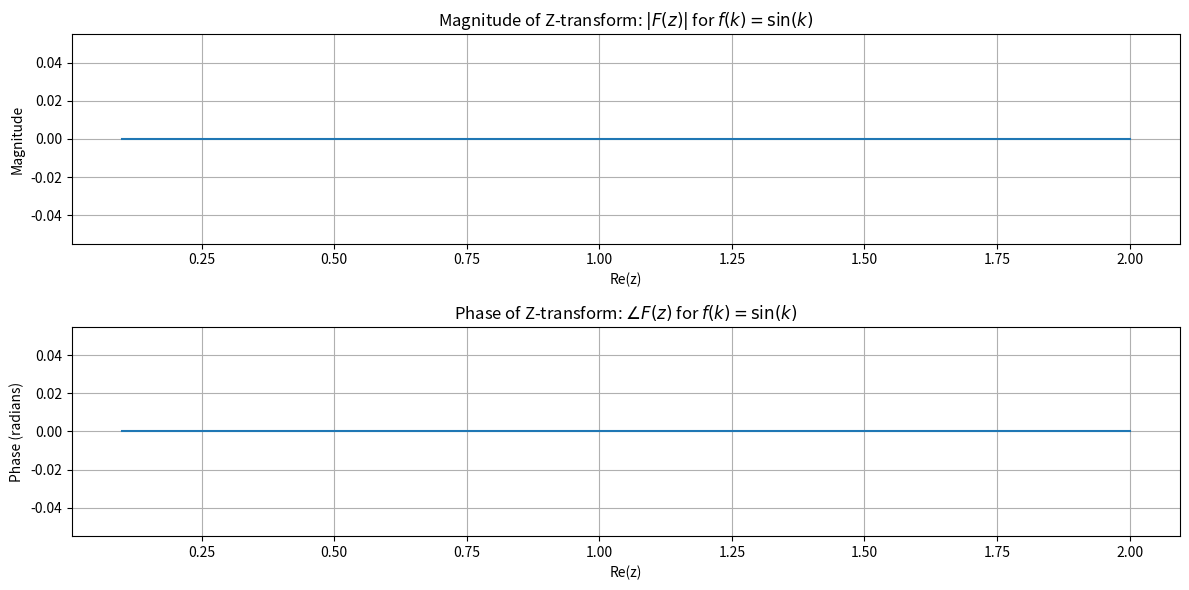

The matplotlib source for this figure:
import numpy as np
import matplotlib.pyplot as plt

# Define the function f(k) = sin(k)
def f(k):
    return np.sin(k)

# Define the Z-transform function
def z_transform_sine(z):
    return np.sin(np.angle(z)) / (1 - 2 * np.cos(np.angle(z)) * z*(-1) + z*(-2))

# Generate a range of z values
z_values = np.linspace(0.1, 2, 1000)  # Avoiding zero to prevent division by zero

# Calculate the corresponding Z-transform values
z_transform_values = np.zeros_like(z_values, dtype=np.complex128)

for i, z in enumerate(z_values):
    z_transform_values[i] = z_transform_sine(z)

# Plot the magnitude and phase of the Z-transform
plt.figure(figsize=(12, 6))

# Plot the magnitude of the Z-transform
plt.subplot(2, 1, 1)
plt.plot(z_values, np.abs(z_transform_values))
plt.title('Magnitude of Z-transform: $|F(z)|$ for $f(k) = \\sin(k)$')
plt.xlabel('Re(z)')
plt.ylabel('Magnitude')
plt.grid(True)

# Plot the phase of the Z-transform
plt.subplot(2, 1, 2)
plt.plot(z_values, np.angle(z_transform_values))
plt.title('Phase of Z-transform: $\\angle F(z)$ for $f(k) = \\sin(k)$')
plt.xlabel('Re(z)')
plt.ylabel('Phase (radians)')
plt.grid(True)

plt.tight_layout()
plt.show()